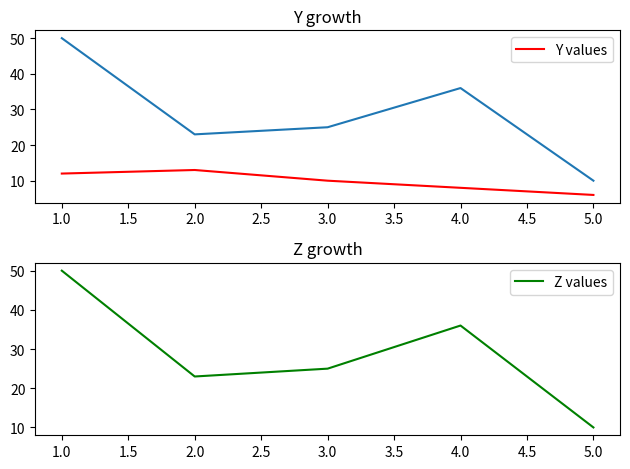

The matplotlib source for this figure:
import matplotlib.pyplot as plt


fig, (ax1, ax2) = plt.subplots(2,1)
#(plt.subplot(2,1) means therell be two rows, one column. 
# if it was (1,2), there woud be one row, two columns - side by side)

x = [1, 2, 3, 4, 5]
y = [12, 13, 10, 8, 6]
z = [50, 23, 25, 36, 10]

ax1.plot(x, y, color="r", label="Y values")
ax1.plot(x,z)
#can still have multiple plots in one graph even with subplots
ax2.plot(x, z, color="g", label="Z values")

ax1.set_title("Y growth")
ax1.legend()
ax2.set_title('Z growth')
ax2.legend()

plt.tight_layout()
#good to use this when creating subplots as it helps make the graphs more readable
#eg if we didnt use this, the title for graph 2 would overlap

plt.savefig("output.png")
#this saves the image into your file^
plt.show()

